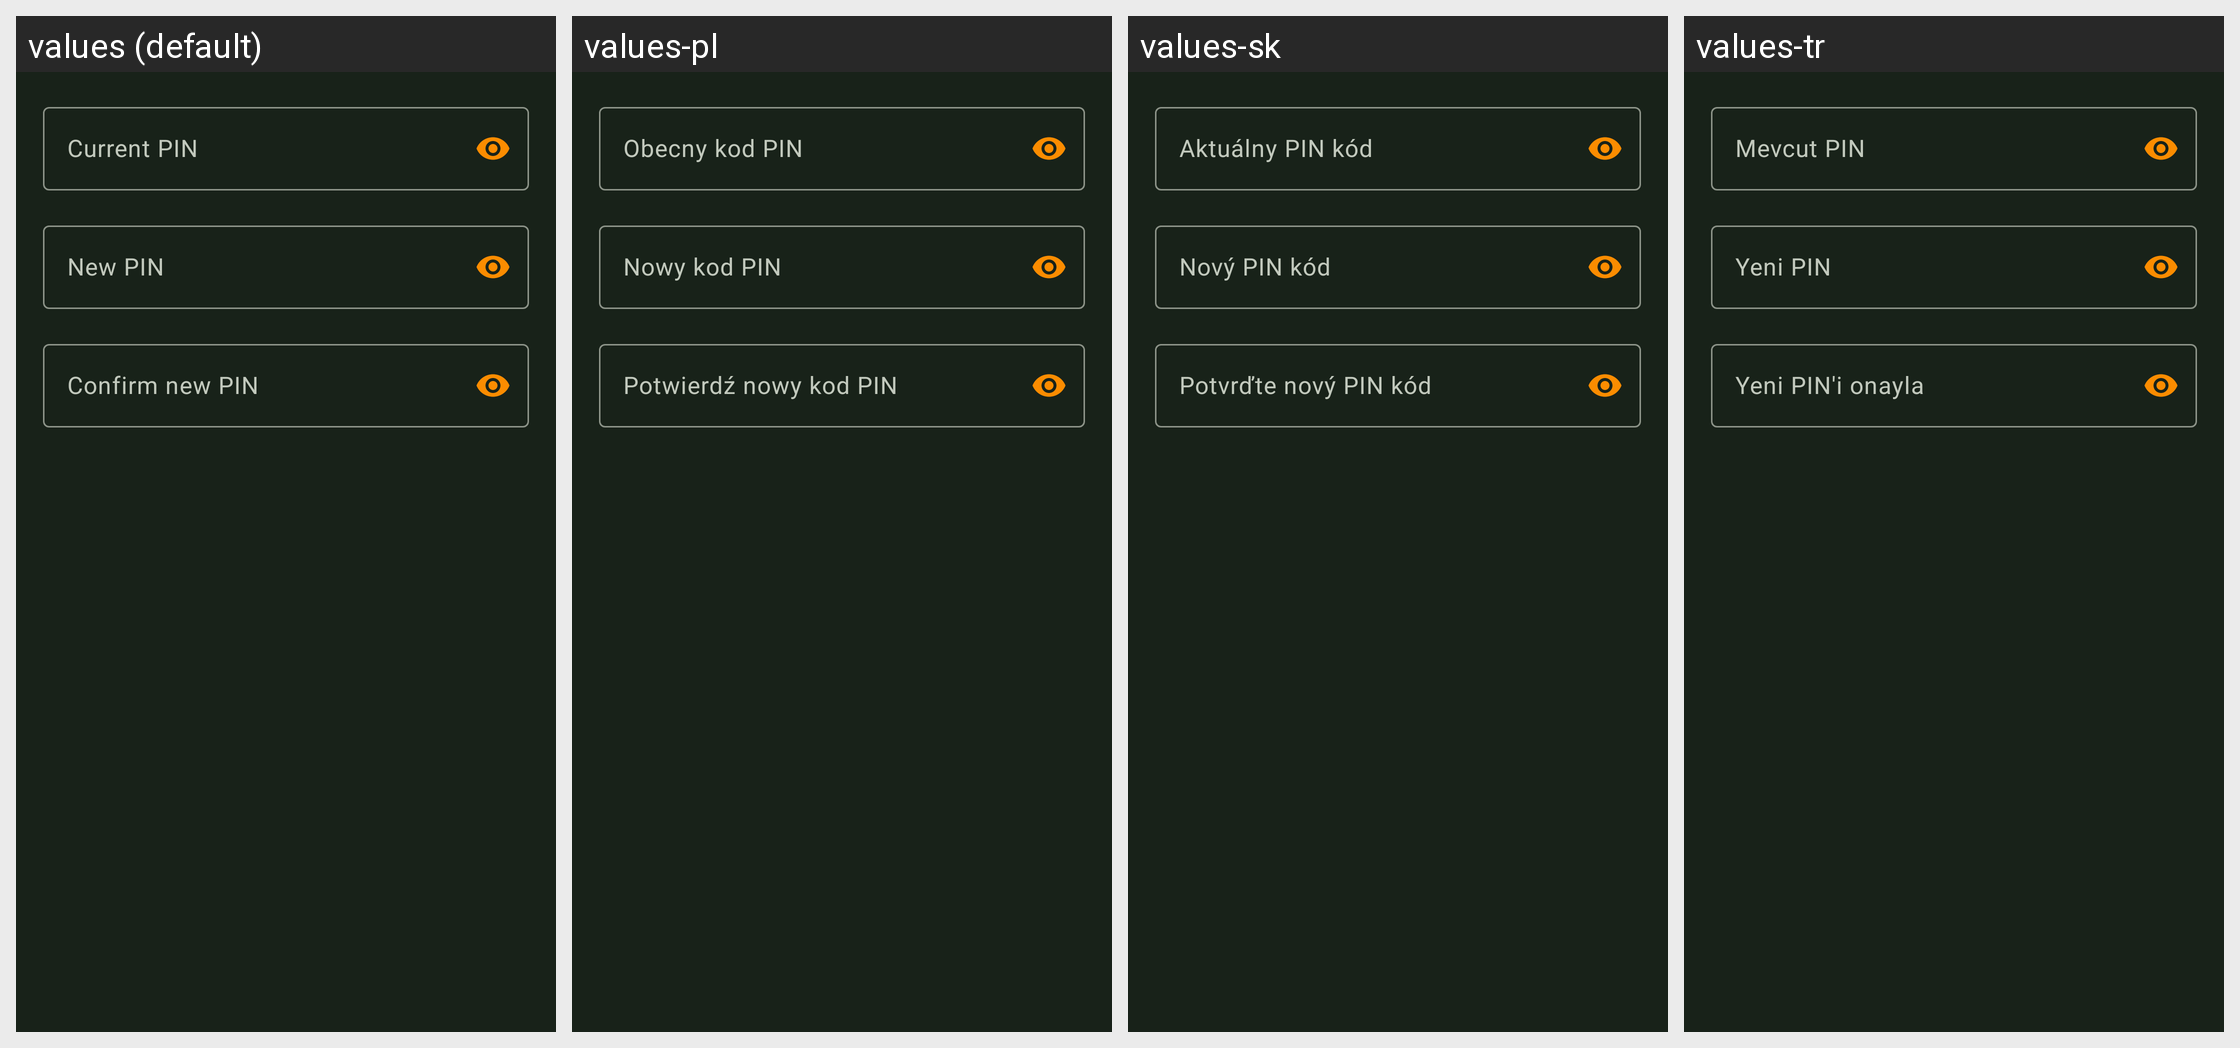

Translations of the strings shown on this Android screen, per locale in the grid:
Android screen res/layout/dialog_pin_change.xml rendered under 4 locales, left to right: values (default), values-pl, values-sk, values-tr. Device: Nexus 5 (rendered at 1080×1920; each locale shown at half size, 540×960, under a caption strip naming it); theme KeePassPNStyle.Night.
Other locales in the repository, not shown: values-ar, values-az, values-be, values-bg, values-bn, values-bn-rBD, values-ca, values-cs, values-da, values-de, values-el, values-en-rGB, values-eo, values-es, values-et, values-eu, values-fa, values-fi, values-fil, values-fr, values-gl, values-hi, values-hr, values-hu, values-in, values-it, values-iw, values-ja, values-jv, values-kk, values-ko, values-lt, values-lv, values-mk, values-ml, values-mr, values-my, values-nb, values-nl, values-nn, values-or, values-pa, values-pt, values-pt-rBR, values-pt-rPT, values-ro, values-ru, values-sl, values-sq, values-sr, values-sv, values-ta, values-te, values-th, values-tok, values-tt, values-uk, values-ur, values-uz, values-vi, values-zh-rCN, values-zh-rTW.
Strings drawn on this screen, with the default value and each locale's value (text and hints the layout hard-codes, and strings that could not be matched under every locale, appear in the picture but are not listed):

pin_change_old_hint
  values: Current PIN
  values-pl: Obecny kod PIN
  values-sk: Aktuálny PIN kód
  values-tr: Mevcut PIN

pin_change_new_hint
  values: New PIN
  values-pl: Nowy kod PIN
  values-sk: Nový PIN kód
  values-tr: Yeni PIN

pin_change_confirm_hint
  values: Confirm new PIN
  values-pl: Potwierdź nowy kod PIN
  values-sk: Potvrďte nový PIN kód
  values-tr: Yeni PIN'i onayla
